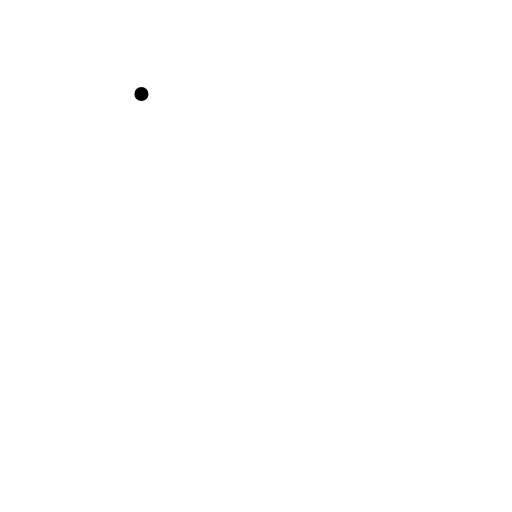
t = 0.00 s
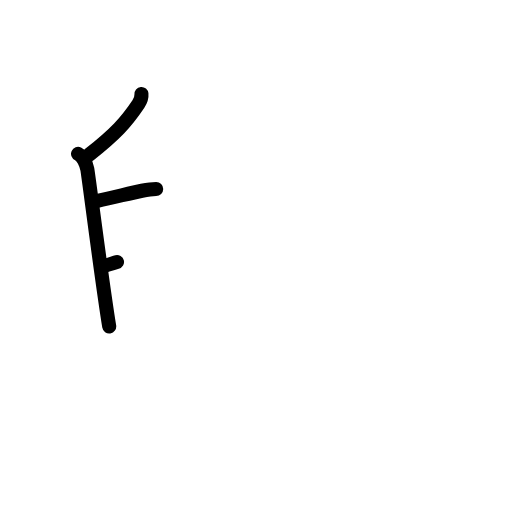
t = 3.13 s
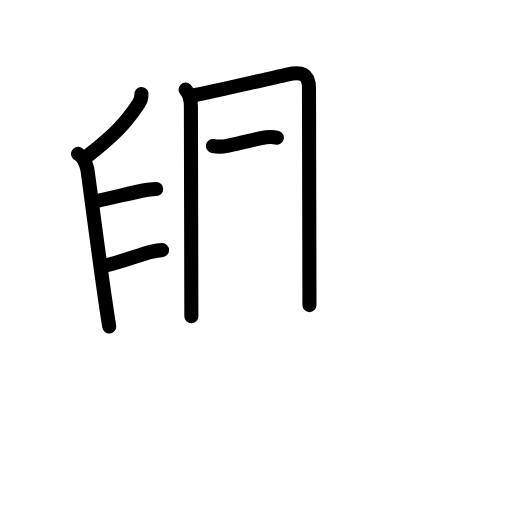
t = 6.42 s
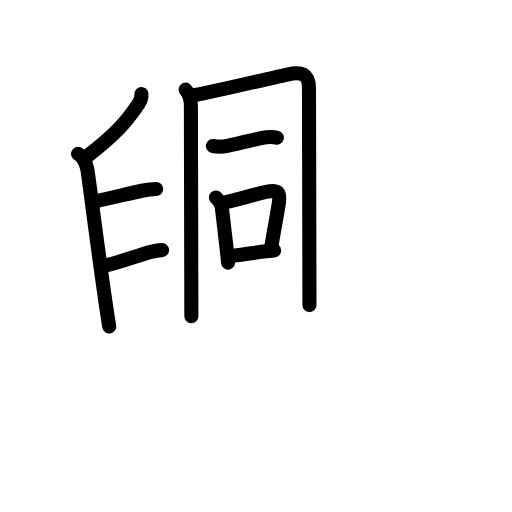
t = 9.63 s
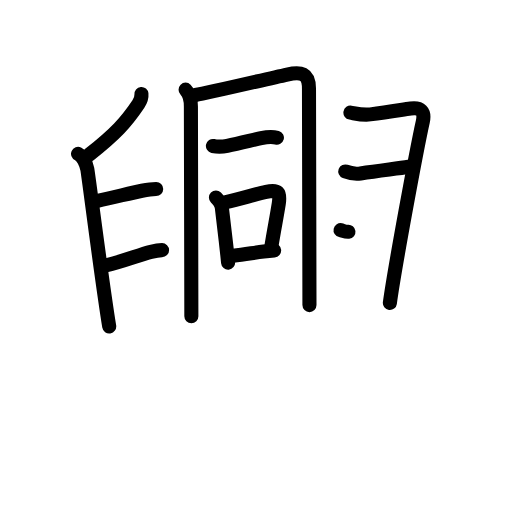
t = 12.38 s
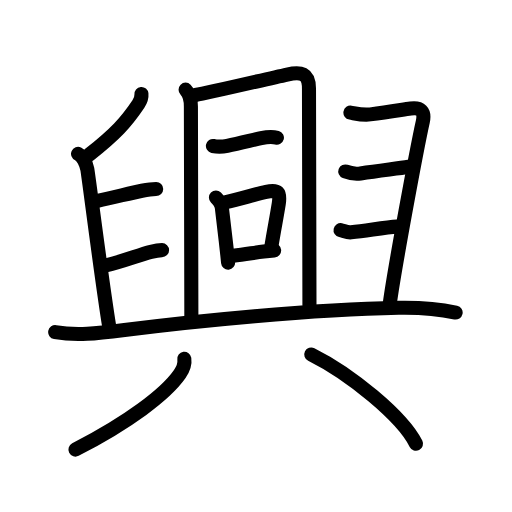
t = 16.00 s

The animated SVG that drew these frames (rendered in a browser with its animation timeline set to each time). Animation: 53 SMIL elements (animate=53); one cycle of 16.00 s.

<?xml version="1.0" encoding="UTF-8"?>
<!--
AniKanjiVG is licensed by CC-BY-SA Paul C. Sommerhoff (https://bitbucket.org/sommerhoff/anikanjivg).
AniKanjiVG uses KanjiVG which is licensed by CC-BY-SA Ulrich Apel (http://kanjivg.tagaini.net).
See also http://creativecommons.org/licenses/by-sa/3.0/
-->
<svg xmlns:kvg='http://kanjivg.tagaini.net' xmlns='http://www.w3.org/2000/svg' width='109' height='109' viewBox='0 0 109 109' style='fill:none;stroke:#000000;stroke-width:3;stroke-linecap:round;stroke-linejoin:round;' id="kvg:kanji_08208"><g id="kvg:08208" kvg:element="興"><g id="kvg:08208-g1" kvg:position="top"><g id="kvg:08208-g2" kvg:element="𠂊𠂊𠂊𠂊𠂊𠂊𠂊𠂊𠔉𠔉𠂊𠂊𠂊𠂊𤇾𠂊𠔉𠂊𠂊𠂊𠂤𠂊𠂊𠂊𦥯𦥑𠂊𦥑𠂊𠂊𠔉𠔉𠂊𠂊𠂊𠂊𠂊𠂊𠂊𠂊𠂊𠂊𦥑𦥑𠂊𠂊𠂊𠂊𠬝𠂊𤇾𠂊𤇾𠂊𠂊𠂊𠂊𦥑𦥑𠂊𠂊𠂢𠂢𠂊𠂊𦥑𠂊𦰩𠂊𠂊𠂊𠂊𤇾𦥑𠂊𠂊𠂊𠂊𠂊𠂊𠂊𦥑𠂊𠂊𠂊𠂊𠂊𠂊𠂊𠂊𠂊𠂊𠂊𠂢𠂢𦥑𠂊𦥑𦥑𦥑" kvg:part="1" kvg:variant="true" kvg:original="臼" kvg:tradForm="true"><path id="kvg:08208-s1" kvg:type="㇒" d="M30.11,20c0.07,0.76-0.26,1.57-0.66,2.17C26.88,26,24.62,28.5,19,32.92"><animate attributeName="d" begin="0.0s" dur="0.5s" from="M30.11,20C30.11,20,30.11,20,30.11,20" to="M30.11,20c0.07,0.76-0.26,1.57-0.66,2.17" />
<animate attributeName="d" begin="0.5s" dur="0.5s" from="M30.11,20c0.07,0.76-0.26,1.57-0.66,2.17c0,0,0,0,0,0,0" to="M30.11,20c0.07,0.76-0.26,1.57-0.66,2.17C26.88,26,24.62,28.5,19,32.92" />
</path>
<path id="kvg:08208-s2" kvg:type="㇑a" d="M16.62,32.75c1.09,0.5,1.74,2.25,1.96,3.25c0.22,1,3.17,24.38,4.67,33.5"><animate attributeName="d" begin="1.0s" dur="0.5s" from="M16.62,32.75C16.62,32.75,16.62,32.75,16.62,32.75" to="M16.62,32.75c1.09,0.5,1.74,2.25,1.96,3.25" />
<animate attributeName="d" begin="1.5s" dur="0.5s" from="M16.62,32.75c1.09,0.5,1.74,2.25,1.96,3.25c0,0,0,0,0,0,0" to="M16.62,32.75c1.09,0.5,1.74,2.25,1.96,3.25c0.22,1,3.17,24.38,4.67,33.5" />
<animate attributeName="d" begin="0s" dur="1.0s" from="M-100,-100" to="M-100,-100" />
</path>
<path id="kvg:08208-s3" kvg:type="㇐b" d="M20.75,42.75c3.68-0.77,7.02-1.66,9.47-2.14c1.13-0.22,2.32-0.36,3.03-0.36"><animate attributeName="d" begin="2.0s" dur="0.5s" from="M20.75,42.75C20.75,42.75,20.75,42.75,20.75,42.75" to="M20.75,42.75c3.68-0.77,7.02-1.66,9.47-2.14" />
<animate attributeName="d" begin="2.5s" dur="0.5s" from="M20.75,42.75c3.68-0.77,7.02-1.66,9.47-2.14c0,0,0,0,0,0,0" to="M20.75,42.75c3.68-0.77,7.02-1.66,9.47-2.14c1.13-0.22,2.32-0.36,3.03-0.36" />
<animate attributeName="d" begin="0s" dur="2.0s" from="M-100,-100" to="M-100,-100" />
</path>
</g>
<path id="kvg:08208-s4" kvg:type="㇐b" d="M22.5,56.5c3.37-0.75,7-2.2,9.64-2.88c0.88-0.23,1.68-0.37,2.36-0.37"><animate attributeName="d" begin="3.0s" dur="0.5s" from="M22.5,56.5C22.5,56.5,22.5,56.5,22.5,56.5" to="M22.5,56.5c3.37-0.75,7-2.2,9.64-2.88" />
<animate attributeName="d" begin="3.5s" dur="0.5s" from="M22.5,56.5c3.37-0.75,7-2.2,9.64-2.88c0,0,0,0,0,0,0" to="M22.5,56.5c3.37-0.75,7-2.2,9.64-2.88c0.88-0.23,1.68-0.37,2.36-0.37" />
<animate attributeName="d" begin="0s" dur="3.0s" from="M-100,-100" to="M-100,-100" />
</path>
<g id="kvg:08208-g3" kvg:element="同"><g id="kvg:08208-g4" kvg:element="冂"><path id="kvg:08208-s5" kvg:type="㇑a" d="M39.51,19.09c0.82,0.82,1.13,2.12,1.13,3.56c0,2.48,0.1,40.6,0.1,44.67"><animate attributeName="d" begin="4.0s" dur="0.5s" from="M39.51,19.09C39.51,19.09,39.51,19.09,39.51,19.09" to="M39.51,19.09c0.82,0.82,1.13,2.12,1.13,3.56" />
<animate attributeName="d" begin="4.5s" dur="0.5s" from="M39.51,19.09c0.82,0.82,1.13,2.12,1.13,3.56c0,0,0,0,0,0,0" to="M39.51,19.09c0.82,0.82,1.13,2.12,1.13,3.56c0,2.48,0.1,40.6,0.1,44.67" />
<animate attributeName="d" begin="0s" dur="4.0s" from="M-100,-100" to="M-100,-100" />
</path>
<path id="kvg:08208-s6" kvg:type="㇕b/㇆" d="M41.6,20.23c2.85-0.5,14.34-3.21,19.53-4.36c2.92-0.65,4.65-0.36,4.65,3c0.01,5.96,0.1,42.64,0.1,46.08"><animate attributeName="d" begin="5.0s" dur="0.3333333333333333s" from="M41.6,20.23C41.6,20.23,41.6,20.23,41.6,20.23" to="M41.6,20.23c2.85-0.5,14.34-3.21,19.53-4.36" />
<animate attributeName="d" begin="5.333333333333333s" dur="0.3333333333333333s" from="M41.6,20.23c2.85-0.5,14.34-3.21,19.53-4.36c0,0,0,0,0,0,0" to="M41.6,20.23c2.85-0.5,14.34-3.21,19.53-4.36c2.92-0.65,4.65-0.36,4.65,3" />
<animate attributeName="d" begin="5.666666666666667s" dur="0.3333333333333333s" from="M41.6,20.23c2.85-0.5,14.34-3.21,19.53-4.36c2.92-0.65,4.65-0.36,4.65,3c0,0,0,0,0,0,0" to="M41.6,20.23c2.85-0.5,14.34-3.21,19.53-4.36c2.92-0.65,4.65-0.36,4.65,3c0.01,5.96,0.1,42.64,0.1,46.08" />
<animate attributeName="d" begin="0s" dur="5.0s" from="M-100,-100" to="M-100,-100" />
</path>
</g>
<g id="kvg:08208-g5" kvg:element="一"><path id="kvg:08208-s7" kvg:type="㇐" d="M45.33,31.08c0.8,0.17,2.19,0.14,3.05-0.04c2.62-0.54,5.26-1.21,7.22-1.64c1.1-0.24,2.24-0.4,3.35-0.09"><animate attributeName="d" begin="6.0s" dur="0.3333333333333333s" from="M45.33,31.08C45.33,31.08,45.33,31.08,45.33,31.08" to="M45.33,31.08c0.8,0.17,2.19,0.14,3.05-0.04" />
<animate attributeName="d" begin="6.333333333333333s" dur="0.3333333333333333s" from="M45.33,31.08c0.8,0.17,2.19,0.14,3.05-0.04c0,0,0,0,0,0,0" to="M45.33,31.08c0.8,0.17,2.19,0.14,3.05-0.04c2.62-0.54,5.26-1.21,7.22-1.64" />
<animate attributeName="d" begin="6.666666666666667s" dur="0.3333333333333333s" from="M45.33,31.08c0.8,0.17,2.19,0.14,3.05-0.04c2.62-0.54,5.26-1.21,7.22-1.64c0,0,0,0,0,0,0" to="M45.33,31.08c0.8,0.17,2.19,0.14,3.05-0.04c2.62-0.54,5.26-1.21,7.22-1.64c1.1-0.24,2.24-0.4,3.35-0.09" />
<animate attributeName="d" begin="0s" dur="6.0s" from="M-100,-100" to="M-100,-100" />
</path>
</g>
<g id="kvg:08208-g6" kvg:element="口"><path id="kvg:08208-s8" kvg:type="㇑" d="M45.97,42.05c0.62,0.62,1.16,1.33,1.26,2.18c0.28,2.28,0.69,5.75,1.04,8.92c0.11,0.96,0.21,1.9,0.29,2.76"><animate attributeName="d" begin="7.0s" dur="0.3333333333333333s" from="M45.97,42.05C45.97,42.05,45.97,42.05,45.97,42.05" to="M45.97,42.05c0.62,0.62,1.16,1.33,1.26,2.18" />
<animate attributeName="d" begin="7.333333333333333s" dur="0.3333333333333333s" from="M45.97,42.05c0.62,0.62,1.16,1.33,1.26,2.18c0,0,0,0,0,0,0" to="M45.97,42.05c0.62,0.62,1.16,1.33,1.26,2.18c0.28,2.28,0.69,5.75,1.04,8.92" />
<animate attributeName="d" begin="7.666666666666667s" dur="0.3333333333333333s" from="M45.97,42.05c0.62,0.62,1.16,1.33,1.26,2.18c0.28,2.28,0.69,5.75,1.04,8.92c0,0,0,0,0,0,0" to="M45.97,42.05c0.62,0.62,1.16,1.33,1.26,2.18c0.28,2.28,0.69,5.75,1.04,8.92c0.11,0.96,0.21,1.9,0.29,2.76" />
<animate attributeName="d" begin="0s" dur="7.0s" from="M-100,-100" to="M-100,-100" />
</path>
<path id="kvg:08208-s9" kvg:type="㇕b" d="M48.14,43.03c3.29-0.8,6.31-1.68,8.53-2.19c2.58-0.6,3.06,0.08,2.67,2.56c-0.43,2.72-0.92,5.15-1.53,8.84"><animate attributeName="d" begin="8.0s" dur="0.3333333333333333s" from="M48.14,43.03C48.14,43.03,48.14,43.03,48.14,43.03" to="M48.14,43.03c3.29-0.8,6.31-1.68,8.53-2.19" />
<animate attributeName="d" begin="8.333333333333334s" dur="0.3333333333333333s" from="M48.14,43.03c3.29-0.8,6.31-1.68,8.53-2.19c0,0,0,0,0,0,0" to="M48.14,43.03c3.29-0.8,6.31-1.68,8.53-2.19c2.58-0.6,3.06,0.08,2.67,2.56" />
<animate attributeName="d" begin="8.666666666666666s" dur="0.3333333333333333s" from="M48.14,43.03c3.29-0.8,6.31-1.68,8.53-2.19c2.58-0.6,3.06,0.08,2.67,2.56c0,0,0,0,0,0,0" to="M48.14,43.03c3.29-0.8,6.31-1.68,8.53-2.19c2.58-0.6,3.06,0.08,2.67,2.56c-0.43,2.72-0.92,5.15-1.53,8.84" />
<animate attributeName="d" begin="0s" dur="8.0s" from="M-100,-100" to="M-100,-100" />
</path>
<path id="kvg:08208-s10" kvg:type="㇐b" d="M49.62,54.43c2.53-0.24,4.15-0.59,6.51-0.88c0.67-0.08,1.4-0.16,2.23-0.23"><animate attributeName="d" begin="9.0s" dur="0.5s" from="M49.62,54.43C49.62,54.43,49.62,54.43,49.62,54.43" to="M49.62,54.43c2.53-0.24,4.15-0.59,6.51-0.88" />
<animate attributeName="d" begin="9.5s" dur="0.5s" from="M49.62,54.43c2.53-0.24,4.15-0.59,6.51-0.88c0,0,0,0,0,0,0" to="M49.62,54.43c2.53-0.24,4.15-0.59,6.51-0.88c0.67-0.08,1.4-0.16,2.23-0.23" />
<animate attributeName="d" begin="0s" dur="9.0s" from="M-100,-100" to="M-100,-100" />
</path>
</g>
</g>
<g id="kvg:08208-g7" kvg:element="𠂊𠂊𠂊𠂊𠂊𠂊𠂊𠂊𠔉𠔉𠂊𠂊𠂊𠂊𤇾𠂊𠔉𠂊𠂊𠂊𠂤𠂊𠂊𠂊𦥯𦥑𠂊𦥑𠂊𠂊𠔉𠔉𠂊𠂊𠂊𠂊𠂊𠂊𠂊𠂊𠂊𠂊𦥑𦥑𠂊𠂊𠂊𠂊𠬝𠂊𤇾𠂊𤇾𠂊𠂊𠂊𠂊𦥑𦥑𠂊𠂊𠂢𠂢𠂊𠂊𦥑𠂊𦰩𠂊𠂊𠂊𠂊𤇾𦥑𠂊𠂊𠂊𠂊𠂊𠂊𠂊𦥑𠂊𠂊𠂊𠂊𠂊𠂊𠂊𠂊𠂊𠂊𠂊𠂢𠂢𦥑𠂊𦥑𦥑𦥑𦥑" kvg:part="2" kvg:variant="true" kvg:original="臼" kvg:tradForm="true"><path id="kvg:08208-s11" kvg:type="㇕c" d="M74.6,23.98c1.53,0.27,2.64,0.56,4.23,0.37c3.93-0.48,6.68-0.98,8.59-1.25c2.09-0.29,3.08,0.58,2.6,2.75C88.62,32.12,83.88,57.88,83,64.5"><animate attributeName="d" begin="10.0s" dur="0.25s" from="M74.6,23.98C74.6,23.98,74.6,23.98,74.6,23.98" to="M74.6,23.98c1.53,0.27,2.64,0.56,4.23,0.37" />
<animate attributeName="d" begin="10.25s" dur="0.25s" from="M74.6,23.98c1.53,0.27,2.64,0.56,4.23,0.37c0,0,0,0,0,0,0" to="M74.6,23.98c1.53,0.27,2.64,0.56,4.23,0.37c3.93-0.48,6.68-0.98,8.59-1.25" />
<animate attributeName="d" begin="10.5s" dur="0.25s" from="M74.6,23.98c1.53,0.27,2.64,0.56,4.23,0.37c3.93-0.48,6.68-0.98,8.59-1.25c0,0,0,0,0,0,0" to="M74.6,23.98c1.53,0.27,2.64,0.56,4.23,0.37c3.93-0.48,6.68-0.98,8.59-1.25c2.09-0.29,3.08,0.58,2.6,2.75" />
<animate attributeName="d" begin="10.75s" dur="0.25s" from="M74.6,23.98c1.53,0.27,2.64,0.56,4.23,0.37c3.93-0.48,6.68-0.98,8.59-1.25c2.09-0.29,3.08,0.58,2.6,2.75c0,0,0,0,0,0,0" to="M74.6,23.98c1.53,0.27,2.64,0.56,4.23,0.37c3.93-0.48,6.68-0.98,8.59-1.25c2.09-0.29,3.08,0.58,2.6,2.75C88.62,32.12,83.88,57.88,83,64.5" />
<animate attributeName="d" begin="0s" dur="10.0s" from="M-100,-100" to="M-100,-100" />
</path>
<path id="kvg:08208-s12" kvg:type="㇐c" d="M73.5,36.5c1,0.38,2.08,0.6,3.25,0.42c4.38-0.67,8-1.04,10.25-1.42"><animate attributeName="d" begin="11.0s" dur="0.5s" from="M73.5,36.5C73.5,36.5,73.5,36.5,73.5,36.5" to="M73.5,36.5c1,0.38,2.08,0.6,3.25,0.42" />
<animate attributeName="d" begin="11.5s" dur="0.5s" from="M73.5,36.5c1,0.38,2.08,0.6,3.25,0.42c0,0,0,0,0,0,0" to="M73.5,36.5c1,0.38,2.08,0.6,3.25,0.42c4.38-0.67,8-1.04,10.25-1.42" />
<animate attributeName="d" begin="0s" dur="11.0s" from="M-100,-100" to="M-100,-100" />
</path>
</g>
<path id="kvg:08208-s13" kvg:type="㇐c" d="M72.5,49c0.69,0.15,1.45,0.55,2.24,0.46c4.01-0.46,7.39-1.09,9.76-1.21"><animate attributeName="d" begin="12.0s" dur="0.5s" from="M72.5,49C72.5,49,72.5,49,72.5,49" to="M72.5,49c0.69,0.15,1.45,0.55,2.24,0.46" />
<animate attributeName="d" begin="12.5s" dur="0.5s" from="M72.5,49c0.69,0.15,1.45,0.55,2.24,0.46c0,0,0,0,0,0,0" to="M72.5,49c0.69,0.15,1.45,0.55,2.24,0.46c4.01-0.46,7.39-1.09,9.76-1.21" />
<animate attributeName="d" begin="0s" dur="12.0s" from="M-100,-100" to="M-100,-100" />
</path>
<g id="kvg:08208-g8" kvg:element="𠂊𠂊𠂊𠂊𠂊𠂊𠂊𠂊𠔉𠔉𠂊𠂊𠂊𠂊𤇾𠂊𠔉𠂊𠂊𠂊𠂤𠂊𠂊𠂊𦥯𦥑𠂊𦥑𠂊𠂊𠔉𠔉𠂊𠂊𠂊𠂊𠂊𠂊𠂊𠂊𠂊𠂊𦥑𦥑𠂊𠂊𠂊𠂊𠬝𠂊𤇾𠂊𤇾𠂊𠂊𠂊𠂊𦥑𦥑𠂊𠂊𠂢𠂢𠂊𠂊𦥑𠂊𦰩𠂊𠂊𠂊𠂊𤇾𦥑𠂊𠂊𠂊𠂊𠂊𠂊𠂊𦥑𠂊𠂊𠂊𠂊𠂊𠂊𠂊𠂊𠂊𠂊𠂊𠂢𠂢𦥑𠂊𦥑𦥑𦥑𦥑𦥑" kvg:part="3" kvg:variant="true" kvg:original="臼" kvg:tradForm="true"><path id="kvg:08208-s14" kvg:type="㇐" d="M11.75,70.7c4.5,0.8,8.75,0.3,14.75-0.46c14.84-1.87,39.62-4.37,58.38-4.72c3.89-0.07,8.32,0.2,12.12,1.02"><animate attributeName="d" begin="13.0s" dur="0.3333333333333333s" from="M11.75,70.7C11.75,70.7,11.75,70.7,11.75,70.7" to="M11.75,70.7c4.5,0.8,8.75,0.3,14.75-0.46" />
<animate attributeName="d" begin="13.333333333333334s" dur="0.3333333333333333s" from="M11.75,70.7c4.5,0.8,8.75,0.3,14.75-0.46c0,0,0,0,0,0,0" to="M11.75,70.7c4.5,0.8,8.75,0.3,14.75-0.46c14.84-1.87,39.62-4.37,58.38-4.72" />
<animate attributeName="d" begin="13.666666666666666s" dur="0.3333333333333333s" from="M11.75,70.7c4.5,0.8,8.75,0.3,14.75-0.46c14.84-1.87,39.62-4.37,58.38-4.72c0,0,0,0,0,0,0" to="M11.75,70.7c4.5,0.8,8.75,0.3,14.75-0.46c14.84-1.87,39.62-4.37,58.38-4.72c3.89-0.07,8.32,0.2,12.12,1.02" />
<animate attributeName="d" begin="0s" dur="13.0s" from="M-100,-100" to="M-100,-100" />
</path>
</g>
</g>
<g id="kvg:08208-g9" kvg:element="八" kvg:variant="true" kvg:position="bottom" kvg:radical="nelson"><path id="kvg:08208-s15" kvg:type="㇒" d="M39.24,76.39c0.19,1.33-0.19,2.12-0.97,3.24c-3.02,4.34-10.93,10.27-22.21,16.08"><animate attributeName="d" begin="14.0s" dur="0.5s" from="M39.24,76.39C39.24,76.39,39.24,76.39,39.24,76.39" to="M39.24,76.39c0.19,1.33-0.19,2.12-0.97,3.24" />
<animate attributeName="d" begin="14.5s" dur="0.5s" from="M39.24,76.39c0.19,1.33-0.19,2.12-0.97,3.24c0,0,0,0,0,0,0" to="M39.24,76.39c0.19,1.33-0.19,2.12-0.97,3.24c-3.02,4.34-10.93,10.27-22.21,16.08" />
<animate attributeName="d" begin="0s" dur="14.0s" from="M-100,-100" to="M-100,-100" />
</path>
<path id="kvg:08208-s16" kvg:type="㇔/㇏" d="M66.27,75.46c8.36,4.17,19.36,13.17,22.29,19.01"><animate attributeName="d" begin="15.0s" dur="1.0s" from="M66.27,75.46C66.27,75.46,66.27,75.46,66.27,75.46" to="M66.27,75.46c8.36,4.17,19.36,13.17,22.29,19.01" />
<animate attributeName="d" begin="0s" dur="15.0s" from="M-100,-100" to="M-100,-100" />
</path>
</g>
</g>
</svg>
